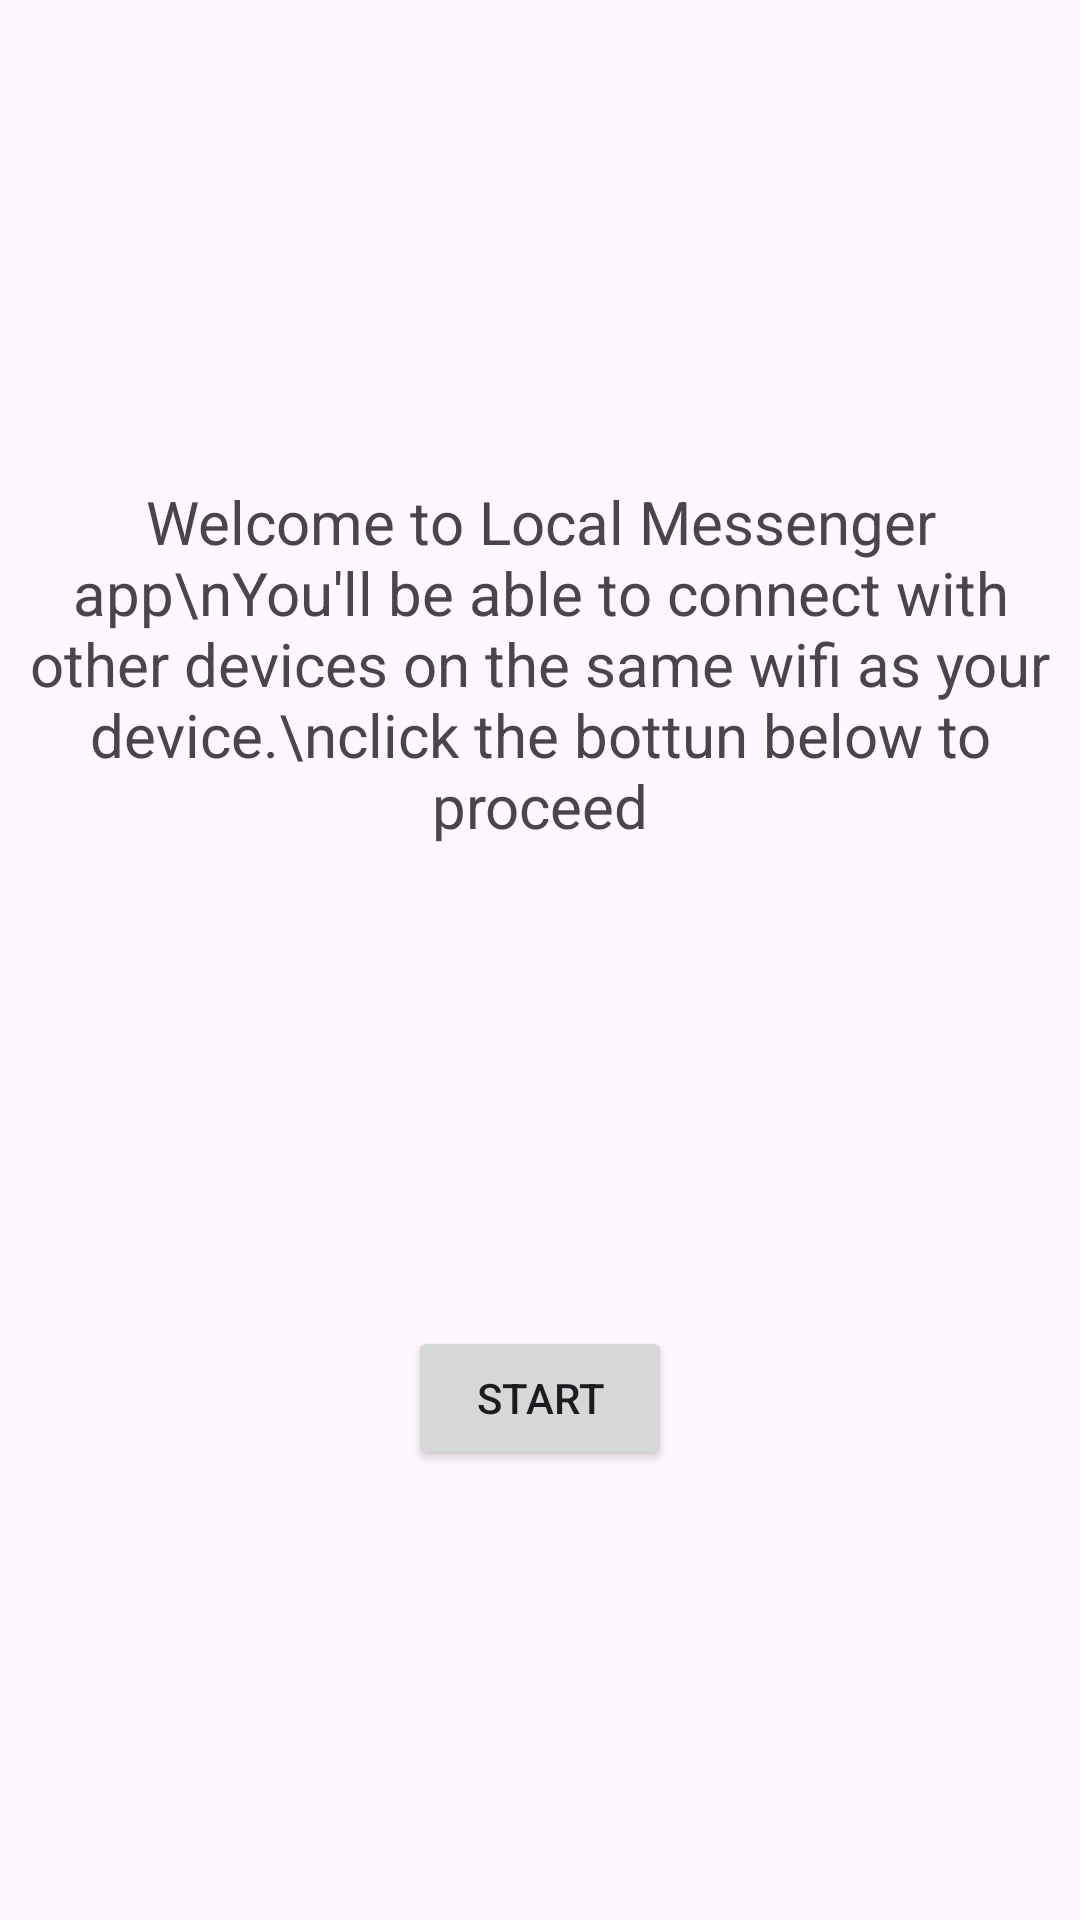

Layout XML and referenced resources for this Android screen:
<!-- AndroidManifest.xml: application theme Theme.LocalMessenger -->
<!-- res/layout/activity_main.xml -->
<?xml version="1.0" encoding="utf-8"?>
<androidx.constraintlayout.widget.ConstraintLayout xmlns:android="http://schemas.android.com/apk/res/android"
    xmlns:app="http://schemas.android.com/apk/res-auto"
    xmlns:tools="http://schemas.android.com/tools"
    android:id="@+id/main"
    android:layout_width="match_parent"
    android:layout_height="match_parent"
    tools:context=".MainActivity">

    <Button
        android:id="@+id/btnStart"
        android:layout_width="wrap_content"
        android:layout_height="wrap_content"
        android:layout_marginBottom="150dp"
        android:text="Start"
        app:layout_constraintBottom_toBottomOf="parent"
        app:layout_constraintEnd_toEndOf="parent"
        app:layout_constraintHorizontal_bias="0.5"
        app:layout_constraintStart_toStartOf="parent" />

    <TextView
        android:id="@+id/tvWelcome"
        android:layout_width="wrap_content"
        android:layout_height="wrap_content"
        android:text="Welcome to Local Messenger app\nYou'll be able to connect with other devices on the same wifi as your device.\nclick the bottun below to proceed"
        app:layout_constraintBottom_toTopOf="@+id/btnStart"
        app:layout_constraintEnd_toEndOf="parent"
        app:layout_constraintHorizontal_bias="0.5"
        app:layout_constraintStart_toStartOf="parent"
        app:layout_constraintTop_toTopOf="parent"
        android:textSize="20sp"
        android:gravity="center" />
</androidx.constraintlayout.widget.ConstraintLayout>
<!-- resources referenced by this layout -->
<resources>
  <style name="Theme.LocalMessenger" parent="Base.Theme.LocalMessenger" />
  <style name="Base.Theme.LocalMessenger" parent="Theme.Material3.DayNight.NoActionBar">
          
          
      </style>
</resources>
